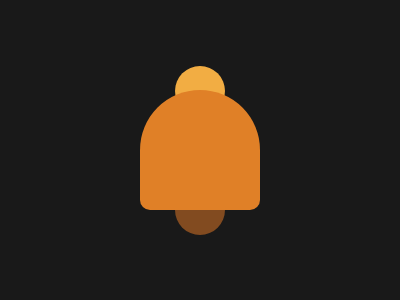

Recreate this image using only HTML and CSS.

<body bgcolor=#191919><p><a>
	<style>
	p,a{position:fixed}
	p{background:#F2AD43;width:50;height:50;margin:58 167;box-shadow:0 119px#824B20;border-radius:9in}
	a{background:#E08027;width:120;height:120;margin:24-35;border-radius:90px 90px 15px 15px}